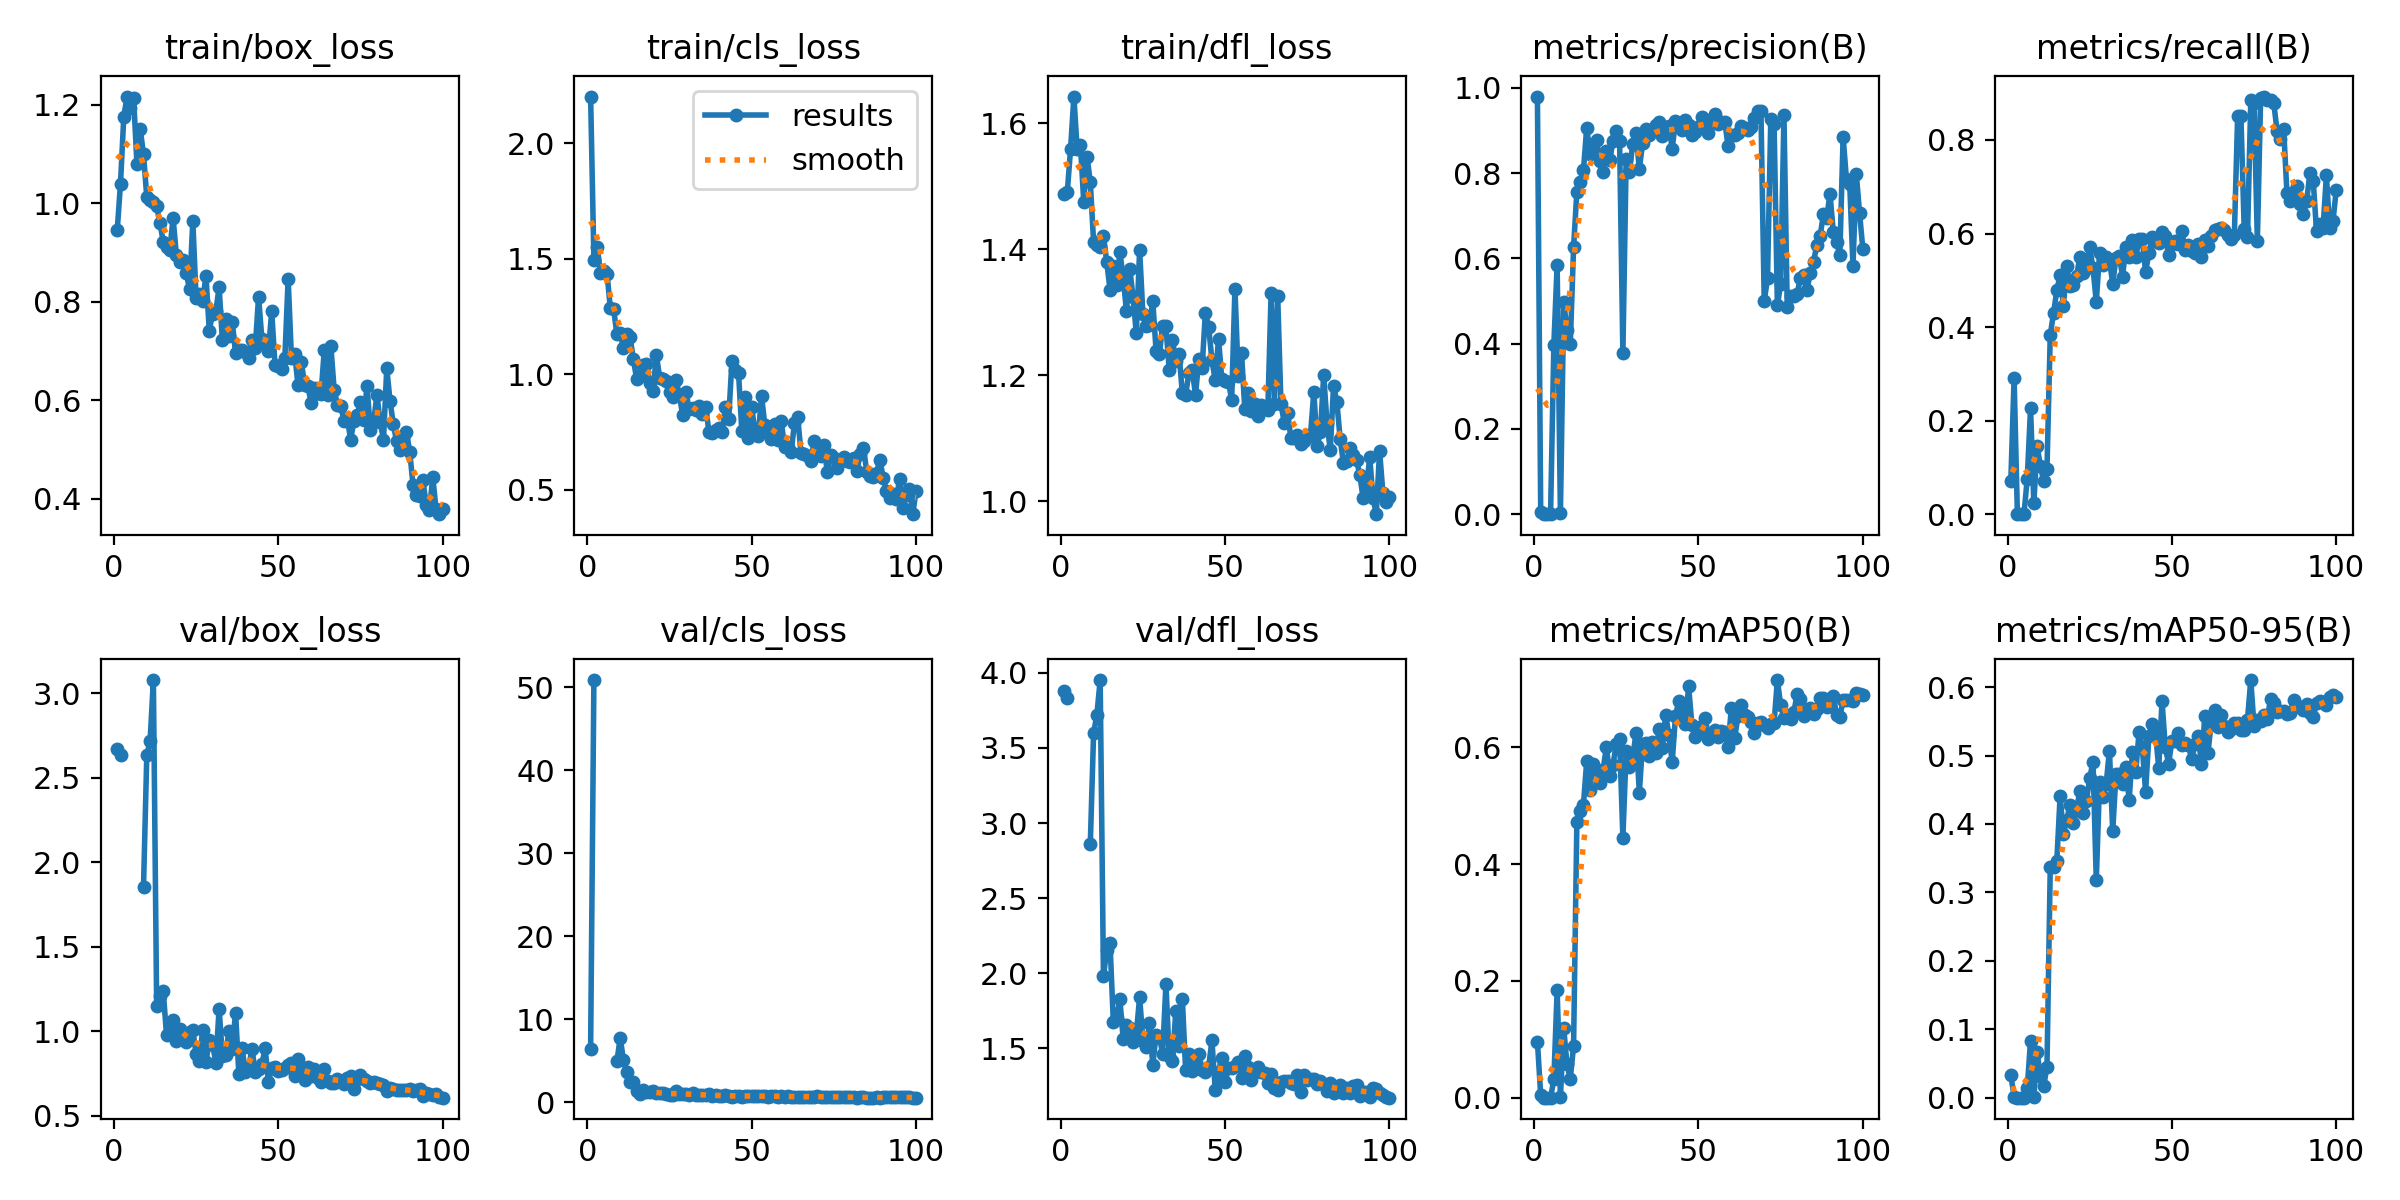

The file beside this chart, header and first rows:
epoch, time, train/box_loss, train/cls_loss, train/dfl_loss, metrics/precision(B), metrics/recall(B), metrics/mAP50(B), metrics/mAP50-95(B), val/box_loss, val/cls_loss, val/dfl_loss, lr/pg0, lr/pg1, lr/pg2
1, 67.35, 0.9453, 2.203, 1.488, 0.9795, 0.07018, 0.09589, 0.03288, 2.672, 6.428, 3.88, 0.0002429, 0.0002429, 0.0002429
2, 137.2, 1.04, 1.497, 1.492, 0.00478, 0.2915, 0.00444, 0.00158, 2.632, 50.87, 3.83, 0.0004952, 0.0004952, 0.0004952
3, 210.8, 1.176, 1.552, 1.56, 0, 0, 0, 0, nan, nan, nan, 0.0007424, 0.0007424, 0.0007424
4, 269.9, 1.217, 1.44, 1.643, 0, 0, 0, 0, nan, nan, nan, 0.0009845, 0.0009845, 0.0009845
5, 339.3, 1.195, 1.446, 1.559, 0, 0, 0, 0, nan, nan, nan, 0.001221, 0.001221, 0.001221
6, 401.2, 1.214, 1.436, 1.566, 0.3972, 0.07602, 0.03123, 0.01453, nan, nan, nan, 0.001358, 0.001358, 0.001358
7, 473.6, 1.08, 1.286, 1.476, 0.5843, 0.2268, 0.1836, 0.08323, nan, nan, nan, 0.001344, 0.001344, 0.001344
8, 539.1, 1.151, 1.282, 1.548, 0.00165, 0.02339, 0.00088, 0.00037, nan, nan, nan, 0.00133, 0.00133, 0.00133
9, 604.1, 1.099, 1.174, 1.507, 0.4971, 0.1452, 0.119, 0.06679, 1.855, 4.958, 2.864, 0.001316, 0.001316, 0.001316
10, 669.2, 1.013, 1.178, 1.412, 0.4328, 0.1031, 0.05725, 0.03153, 2.634, 7.776, 3.598, 0.001302, 0.001302, 0.001302
11, 736.8, 1.007, 1.115, 1.406, 0.3996, 0.07039, 0.03256, 0.01702, 2.716, 5.088, 3.722, 0.001288, 0.001288, 0.001288
12, 799.2, 1.004, 1.174, 1.405, 0.6256, 0.09682, 0.08858, 0.04546, 3.078, 3.625, 3.952, 0.001273, 0.001273, 0.001273
13, 865.7, 0.9949, 1.161, 1.422, 0.7566, 0.3831, 0.4713, 0.3371, 1.147, 2.486, 1.98, 0.001259, 0.001259, 0.001259
14, 929.1, 0.9596, 1.067, 1.38, 0.7788, 0.4304, 0.4912, 0.3368, 1.21, 2.515, 2.157, 0.001245, 0.001245, 0.001245
15, 998.4, 0.9223, 0.9799, 1.336, 0.8064, 0.4785, 0.5018, 0.3464, 1.236, 1.432, 2.199, 0.001231, 0.001231, 0.001231
16, 1066, 0.9124, 0.9945, 1.373, 0.9066, 0.5118, 0.576, 0.4408, 0.9798, 1.076, 1.677, 0.001217, 0.001217, 0.001217
17, 1130, 0.9058, 1.04, 1.344, 0.8441, 0.4444, 0.5265, 0.3852, 1.034, 1.478, 1.702, 0.001203, 0.001203, 0.001203
18, 1194, 0.9702, 1.044, 1.396, 0.8691, 0.5305, 0.5712, 0.4062, 1.067, 1.233, 1.826, 0.001189, 0.001189, 0.001189
19, 1254, 0.8947, 0.9638, 1.354, 0.8783, 0.4876, 0.5603, 0.4274, 0.9419, 1.229, 1.563, 0.001174, 0.001174, 0.001174
20, 1318, 0.8814, 0.9269, 1.303, 0.8278, 0.4895, 0.5392, 0.4012, 1.016, 1.354, 1.654, 0.00116, 0.00116, 0.00116
21, 1389, 0.8849, 1.085, 1.369, 0.8025, 0.5094, 0.5617, 0.421, 0.9895, 1.179, 1.638, 0.001146, 0.001146, 0.001146
22, 1456, 0.8581, 0.9867, 1.325, 0.8509, 0.5492, 0.6011, 0.4482, 0.9346, 1.082, 1.546, 0.001132, 0.001132, 0.001132
23, 1519, 0.8258, 0.9819, 1.267, 0.8308, 0.5152, 0.5508, 0.4162, 0.9967, 1.143, 1.6, 0.001118, 0.001118, 0.001118
24, 1582, 0.9639, 0.9696, 1.399, 0.8754, 0.5262, 0.5701, 0.434, 1.008, 0.9909, 1.841, 0.001104, 0.001104, 0.001104
25, 1651, 0.8077, 0.9262, 1.297, 0.8992, 0.5708, 0.6054, 0.4667, 0.8646, 0.9203, 1.552, 0.001089, 0.001089, 0.001089
26, 1714, 0.8167, 0.9018, 1.279, 0.8756, 0.5259, 0.6147, 0.491, 0.8229, 0.9528, 1.508, 0.001075, 0.001075, 0.001075
27, 1780, 0.8016, 0.9774, 1.279, 0.3773, 0.4543, 0.4454, 0.3175, 1.009, 1.399, 1.67, 0.001061, 0.001061, 0.001061
28, 1841, 0.8532, 0.9113, 1.318, 0.8319, 0.5575, 0.5933, 0.4619, 0.8162, 0.989, 1.391, 0.001047, 0.001047, 0.001047
29, 1905, 0.7417, 0.8229, 1.24, 0.8023, 0.5326, 0.5656, 0.4395, 0.9469, 1.061, 1.589, 0.001033, 0.001033, 0.001033
30, 1971, 0.7759, 0.9237, 1.233, 0.8689, 0.5491, 0.583, 0.4584, 0.9213, 0.9768, 1.578, 0.001019, 0.001019, 0.001019
31, 2035, 0.7809, 0.8496, 1.279, 0.8932, 0.5432, 0.6244, 0.5073, 0.8146, 0.8948, 1.466, 0.001005, 0.001005, 0.001005
32, 2098, 0.8299, 0.856, 1.278, 0.8094, 0.4927, 0.5224, 0.3893, 1.134, 1.14, 1.928, 0.0009904, 0.0009904, 0.0009904
33, 2166, 0.7216, 0.8474, 1.209, 0.8701, 0.5482, 0.6061, 0.4734, 0.8538, 0.9106, 1.453, 0.0009763, 0.0009763, 0.0009763
34, 2236, 0.7647, 0.8637, 1.256, 0.9026, 0.5523, 0.6074, 0.4737, 0.8602, 0.8765, 1.414, 0.0009621, 0.0009621, 0.0009621
35, 2302, 0.7311, 0.8279, 1.223, 0.8889, 0.5081, 0.5841, 0.458, 1.003, 0.9487, 1.748, 0.000948, 0.000948, 0.000948
36, 2371, 0.7589, 0.8577, 1.234, 0.8998, 0.5722, 0.6097, 0.4837, 0.8965, 0.8927, 1.519, 0.0009339, 0.0009339, 0.0009339
37, 2441, 0.6957, 0.7524, 1.172, 0.9124, 0.5499, 0.5894, 0.4351, 1.111, 0.9684, 1.827, 0.0009197, 0.0009197, 0.0009197
38, 2509, 0.7027, 0.7487, 1.17, 0.9196, 0.5858, 0.6304, 0.5055, 0.7497, 0.7725, 1.354, 0.0009056, 0.0009056, 0.0009056
39, 2581, 0.7026, 0.7594, 1.204, 0.8866, 0.5493, 0.599, 0.4756, 0.8988, 0.8865, 1.463, 0.0008914, 0.0008914, 0.0008914
40, 2652, 0.6986, 0.7687, 1.209, 0.9013, 0.5879, 0.656, 0.5337, 0.7581, 0.797, 1.352, 0.0008773, 0.0008773, 0.0008773
41, 2717, 0.6865, 0.7523, 1.169, 0.911, 0.5875, 0.6211, 0.5125, 0.7891, 0.7822, 1.402, 0.0008631, 0.0008631, 0.0008631
42, 2781, 0.7217, 0.859, 1.226, 0.8567, 0.5183, 0.5744, 0.4471, 0.8947, 0.9226, 1.464, 0.000849, 0.000849, 0.000849
43, 2846, 0.7072, 0.8065, 1.211, 0.9226, 0.5575, 0.6528, 0.5283, 0.7576, 0.7687, 1.357, 0.0008348, 0.0008348, 0.0008348
44, 2912, 0.8105, 1.06, 1.299, 0.9168, 0.5929, 0.6795, 0.5465, 0.7749, 0.7144, 1.343, 0.0008207, 0.0008207, 0.0008207
45, 2981, 0.7251, 1.018, 1.277, 0.9003, 0.584, 0.6621, 0.5334, 0.8037, 0.818, 1.378, 0.0008065, 0.0008065, 0.0008065
46, 3043, 0.7161, 1.007, 1.224, 0.9246, 0.5792, 0.6399, 0.482, 0.8995, 0.7954, 1.553, 0.0007924, 0.0007924, 0.0007924
47, 3107, 0.7001, 0.7553, 1.192, 0.9126, 0.6036, 0.704, 0.5796, 0.7024, 0.6884, 1.227, 0.0007782, 0.0007782, 0.0007782
48, 3171, 0.7809, 0.9007, 1.258, 0.8898, 0.5945, 0.638, 0.5118, 0.7811, 0.7789, 1.346, 0.0007641, 0.0007641, 0.0007641
49, 3235, 0.6718, 0.7235, 1.195, 0.8973, 0.5536, 0.6182, 0.4882, 0.7903, 0.8135, 1.437, 0.0007499, 0.0007499, 0.0007499
50, 3300, 0.67, 0.8594, 1.191, 0.9088, 0.5781, 0.6271, 0.521, 0.7676, 0.7917, 1.276, 0.0007358, 0.0007358, 0.0007358
51, 3363, 0.6639, 0.7508, 1.19, 0.9319, 0.5839, 0.6364, 0.5214, 0.7727, 0.7399, 1.367, 0.0007216, 0.0007216, 0.0007216
52, 3428, 0.6863, 0.7328, 1.161, 0.9223, 0.5779, 0.6506, 0.533, 0.7815, 0.7751, 1.37, 0.0007075, 0.0007075, 0.0007075
53, 3495, 0.847, 0.9082, 1.338, 0.8936, 0.6062, 0.6142, 0.5155, 0.7992, 0.7878, 1.387, 0.0006934, 0.0006934, 0.0006934
54, 3559, 0.6869, 0.7796, 1.198, 0.9277, 0.5649, 0.6184, 0.518, 0.8144, 0.7441, 1.41, 0.0006792, 0.0006792, 0.0006792
55, 3623, 0.6944, 0.7582, 1.236, 0.9391, 0.5744, 0.6299, 0.5151, 0.735, 0.6974, 1.304, 0.0006651, 0.0006651, 0.0006651
56, 3687, 0.6303, 0.7188, 1.147, 0.914, 0.5635, 0.6172, 0.495, 0.8333, 0.7782, 1.453, 0.0006509, 0.0006509, 0.0006509
57, 3748, 0.6788, 0.7868, 1.172, 0.9195, 0.5579, 0.6273, 0.5164, 0.7868, 0.7617, 1.38, 0.0006368, 0.0006368, 0.0006368
58, 3817, 0.6316, 0.7149, 1.144, 0.9207, 0.5778, 0.626, 0.5291, 0.7141, 0.6941, 1.29, 0.0006226, 0.0006226, 0.0006226
59, 3891, 0.6284, 0.7984, 1.155, 0.8634, 0.5508, 0.6008, 0.4881, 0.7866, 0.8046, 1.343, 0.0006085, 0.0006085, 0.0006085
60, 3954, 0.5951, 0.6839, 1.136, 0.8896, 0.5857, 0.6672, 0.5572, 0.7366, 0.6764, 1.378, 0.0005943, 0.0005943, 0.0005943
... 40 more rows
